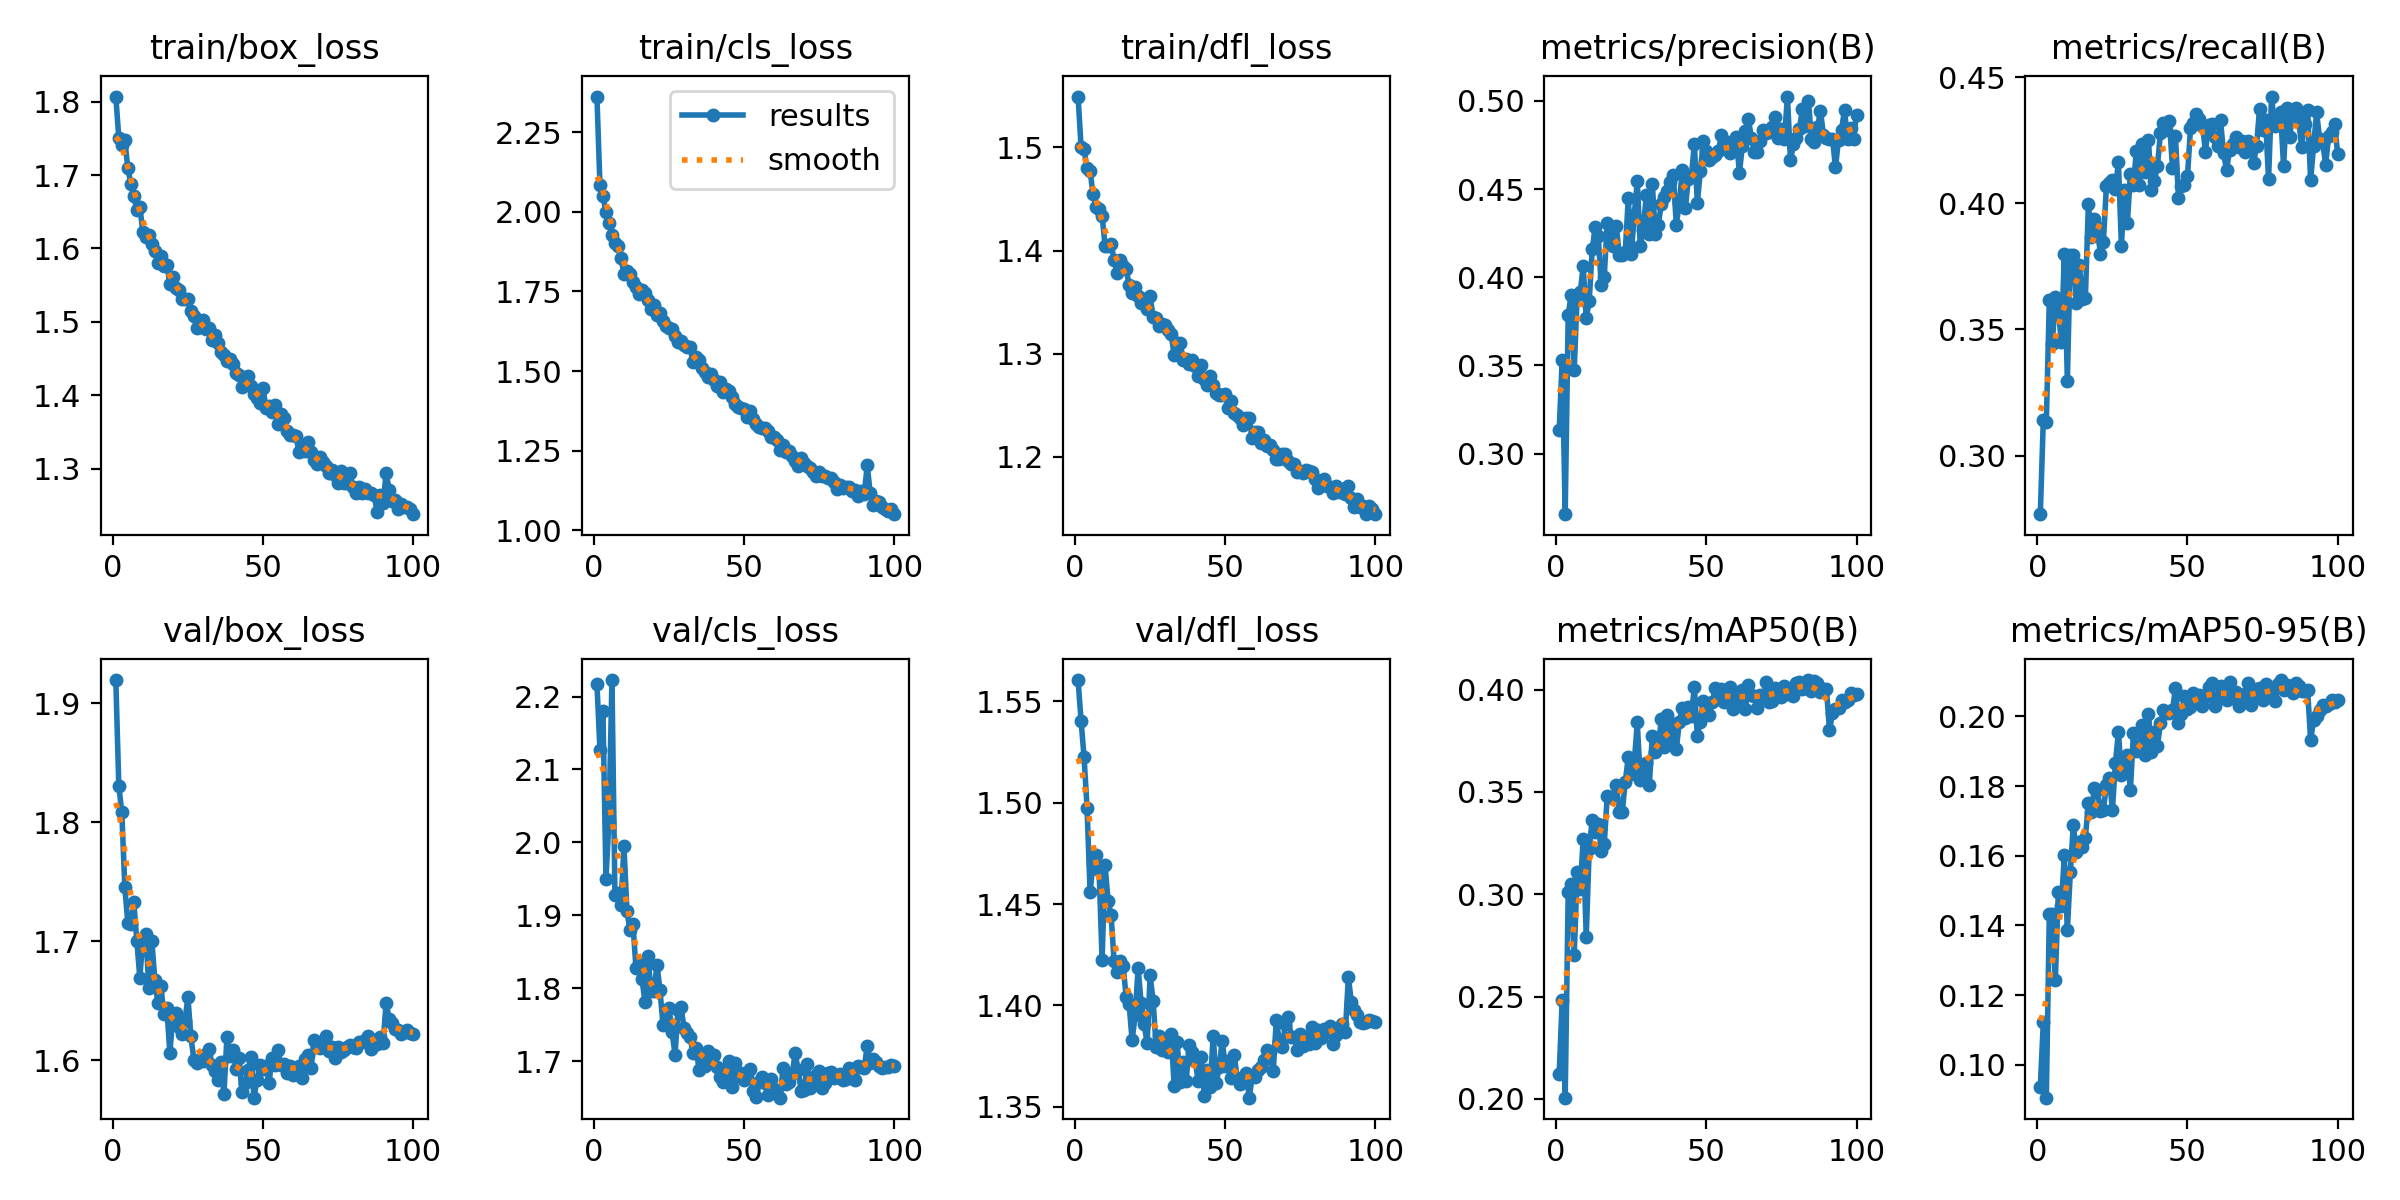

The file beside this chart, header and first rows:
epoch, time, train/box_loss, train/cls_loss, train/dfl_loss, metrics/precision(B), metrics/recall(B), metrics/mAP50(B), metrics/mAP50-95(B), val/box_loss, val/cls_loss, val/dfl_loss, lr/pg0, lr/pg1, lr/pg2
1, 23.63, 1.807, 2.362, 1.549, 0.3131, 0.2768, 0.2122, 0.09375, 1.919, 2.218, 1.561, 0.0003314, 0.0003314, 0.06719
2, 44.28, 1.75, 2.084, 1.501, 0.3531, 0.3141, 0.2482, 0.1122, 1.83, 2.127, 1.541, 0.0006645, 0.0006645, 0.03419
3, 64.3, 1.741, 2.05, 1.498, 0.2656, 0.3131, 0.2006, 0.09059, 1.808, 2.18, 1.522, 0.0009971, 0.0009971, 0.001193
4, 84.2, 1.748, 1.998, 1.48, 0.3787, 0.3615, 0.3011, 0.1432, 1.745, 1.95, 1.497, 0.0009978, 0.0009978, 0.0009978
5, 104.2, 1.709, 1.965, 1.477, 0.3901, 0.3442, 0.3049, 0.1432, 1.715, 2.028, 1.456, 0.0009961, 0.0009961, 0.0009961
6, 126.7, 1.688, 1.929, 1.454, 0.3473, 0.3629, 0.2703, 0.1243, 1.715, 2.223, 1.47, 0.0009939, 0.0009939, 0.0009939
7, 149, 1.672, 1.903, 1.442, 0.3899, 0.358, 0.311, 0.1495, 1.732, 1.927, 1.474, 0.0009912, 0.0009912, 0.0009912
8, 171.2, 1.652, 1.892, 1.44, 0.3914, 0.3449, 0.3028, 0.1457, 1.7, 1.931, 1.467, 0.0009881, 0.0009881, 0.0009881
9, 193.5, 1.656, 1.855, 1.434, 0.4063, 0.3799, 0.3269, 0.1601, 1.669, 1.914, 1.422, 0.0009844, 0.0009844, 0.0009844
10, 213.7, 1.623, 1.805, 1.405, 0.3766, 0.3295, 0.2792, 0.1387, 1.702, 1.995, 1.469, 0.0009803, 0.0009803, 0.0009803
11, 223.8, 1.616, 1.815, 1.404, 0.3867, 0.3796, 0.3222, 0.1553, 1.706, 1.906, 1.451, 0.0009758, 0.0009758, 0.0009758
12, 245.2, 1.618, 1.806, 1.406, 0.4158, 0.3794, 0.3363, 0.1689, 1.661, 1.879, 1.444, 0.0009707, 0.0009707, 0.0009707
13, 267.7, 1.607, 1.779, 1.391, 0.4282, 0.3605, 0.3307, 0.1611, 1.7, 1.888, 1.422, 0.0009652, 0.0009652, 0.0009652
14, 289, 1.596, 1.765, 1.379, 0.4235, 0.3755, 0.3342, 0.1639, 1.667, 1.827, 1.417, 0.0009593, 0.0009593, 0.0009593
15, 309.1, 1.58, 1.742, 1.391, 0.3957, 0.3623, 0.3212, 0.1624, 1.648, 1.834, 1.422, 0.0009529, 0.0009529, 0.0009529
16, 329.4, 1.589, 1.756, 1.385, 0.4003, 0.3623, 0.3244, 0.1651, 1.663, 1.812, 1.42, 0.000946, 0.000946, 0.000946
17, 351.5, 1.575, 1.744, 1.382, 0.4307, 0.3997, 0.3479, 0.1751, 1.639, 1.781, 1.404, 0.0009388, 0.0009388, 0.0009388
18, 372.9, 1.578, 1.721, 1.367, 0.4252, 0.3865, 0.3474, 0.1726, 1.644, 1.844, 1.401, 0.0009311, 0.0009311, 0.0009311
19, 395.1, 1.552, 1.696, 1.359, 0.4175, 0.3937, 0.3474, 0.1794, 1.606, 1.796, 1.383, 0.0009229, 0.0009229, 0.0009229
20, 417.8, 1.562, 1.707, 1.364, 0.4293, 0.3906, 0.3535, 0.1789, 1.638, 1.796, 1.395, 0.0009144, 0.0009144, 0.0009144
21, 440.1, 1.546, 1.675, 1.356, 0.4128, 0.3798, 0.3402, 0.173, 1.639, 1.832, 1.418, 0.0009055, 0.0009055, 0.0009055
22, 461, 1.544, 1.682, 1.349, 0.4127, 0.3847, 0.3403, 0.1731, 1.628, 1.797, 1.401, 0.0008961, 0.0008961, 0.0008961
23, 478.3, 1.532, 1.658, 1.353, 0.4144, 0.4068, 0.355, 0.1802, 1.622, 1.749, 1.391, 0.0008864, 0.0008864, 0.0008864
24, 496.1, 1.531, 1.64, 1.344, 0.4448, 0.4081, 0.367, 0.1824, 1.632, 1.754, 1.381, 0.0008763, 0.0008763, 0.0008763
25, 514, 1.531, 1.636, 1.356, 0.4129, 0.4093, 0.3589, 0.1732, 1.653, 1.773, 1.415, 0.0008658, 0.0008658, 0.0008658
26, 531.7, 1.514, 1.631, 1.335, 0.4354, 0.4057, 0.3643, 0.1865, 1.62, 1.74, 1.402, 0.000855, 0.000855, 0.000855
27, 546.6, 1.508, 1.609, 1.334, 0.4543, 0.4164, 0.384, 0.1956, 1.6, 1.709, 1.379, 0.0008439, 0.0008439, 0.0008439
28, 561.7, 1.491, 1.592, 1.327, 0.4179, 0.3831, 0.3561, 0.1831, 1.597, 1.77, 1.385, 0.0008323, 0.0008323, 0.0008323
29, 576.5, 1.494, 1.596, 1.329, 0.427, 0.4053, 0.3571, 0.1843, 1.6, 1.774, 1.378, 0.0008205, 0.0008205, 0.0008205
30, 591.5, 1.503, 1.58, 1.327, 0.4464, 0.3924, 0.364, 0.1888, 1.599, 1.745, 1.381, 0.0008084, 0.0008084, 0.0008084
31, 607.2, 1.49, 1.576, 1.323, 0.4247, 0.4118, 0.3532, 0.179, 1.605, 1.739, 1.377, 0.000796, 0.000796, 0.000796
32, 622.5, 1.492, 1.575, 1.319, 0.4531, 0.4073, 0.3773, 0.1951, 1.61, 1.733, 1.386, 0.0007832, 0.0007832, 0.0007832
33, 637.5, 1.476, 1.527, 1.299, 0.4245, 0.4209, 0.3697, 0.19, 1.596, 1.711, 1.36, 0.0007702, 0.0007702, 0.0007702
34, 649.9, 1.482, 1.544, 1.311, 0.4298, 0.4074, 0.3723, 0.1915, 1.591, 1.717, 1.382, 0.000757, 0.000757, 0.000757
35, 660.1, 1.471, 1.534, 1.31, 0.4415, 0.4234, 0.3855, 0.1974, 1.583, 1.688, 1.362, 0.0007435, 0.0007435, 0.0007435
36, 670.4, 1.459, 1.51, 1.294, 0.4456, 0.4122, 0.3722, 0.1888, 1.599, 1.706, 1.372, 0.0007297, 0.0007297, 0.0007297
37, 680.6, 1.455, 1.498, 1.295, 0.4489, 0.4252, 0.3876, 0.2008, 1.571, 1.693, 1.363, 0.0007158, 0.0007158, 0.0007158
38, 700.4, 1.447, 1.48, 1.29, 0.454, 0.4053, 0.3735, 0.1898, 1.619, 1.713, 1.38, 0.0007016, 0.0007016, 0.0007016
39, 718.3, 1.449, 1.491, 1.294, 0.4577, 0.4087, 0.3834, 0.1956, 1.603, 1.704, 1.377, 0.0006872, 0.0006872, 0.0006872
40, 737.8, 1.442, 1.471, 1.288, 0.4297, 0.415, 0.3708, 0.1916, 1.608, 1.709, 1.373, 0.0006727, 0.0006727, 0.0006727
41, 757.2, 1.43, 1.453, 1.278, 0.4422, 0.4278, 0.3842, 0.1981, 1.593, 1.692, 1.363, 0.000658, 0.000658, 0.000658
42, 776, 1.428, 1.465, 1.289, 0.4607, 0.4319, 0.3911, 0.2017, 1.602, 1.679, 1.375, 0.0006431, 0.0006431, 0.0006431
43, 795.2, 1.412, 1.435, 1.276, 0.439, 0.4291, 0.386, 0.201, 1.573, 1.672, 1.355, 0.0006281, 0.0006281, 0.0006281
44, 815.1, 1.417, 1.442, 1.27, 0.456, 0.4327, 0.3917, 0.2009, 1.581, 1.688, 1.368, 0.000613, 0.000613, 0.000613
45, 835.2, 1.427, 1.436, 1.279, 0.4569, 0.4142, 0.3873, 0.2017, 1.592, 1.7, 1.36, 0.0005978, 0.0005978, 0.0005978
46, 855.3, 1.413, 1.418, 1.27, 0.4756, 0.4266, 0.4012, 0.2082, 1.602, 1.664, 1.385, 0.0005824, 0.0005824, 0.0005824
47, 875.3, 1.402, 1.396, 1.262, 0.4422, 0.402, 0.3776, 0.1981, 1.568, 1.697, 1.362, 0.000567, 0.000567, 0.000567
48, 895, 1.396, 1.388, 1.26, 0.4601, 0.4069, 0.3843, 0.2006, 1.583, 1.68, 1.37, 0.0005516, 0.0005516, 0.0005516
49, 914.6, 1.389, 1.383, 1.26, 0.477, 0.4072, 0.3944, 0.2058, 1.596, 1.684, 1.383, 0.0005361, 0.0005361, 0.0005361
50, 934.2, 1.41, 1.382, 1.261, 0.4716, 0.4107, 0.3887, 0.2021, 1.592, 1.674, 1.37, 0.0005205, 0.0005205, 0.0005205
51, 953.8, 1.382, 1.356, 1.248, 0.4666, 0.4297, 0.3877, 0.2026, 1.595, 1.679, 1.372, 0.000505, 0.000505, 0.000505
52, 974.5, 1.386, 1.375, 1.254, 0.4682, 0.4317, 0.3942, 0.2068, 1.58, 1.689, 1.364, 0.0004895, 0.0004895, 0.0004895
53, 995.2, 1.377, 1.348, 1.242, 0.4692, 0.4354, 0.4009, 0.2057, 1.601, 1.659, 1.375, 0.0004739, 0.0004739, 0.0004739
54, 1016, 1.386, 1.333, 1.24, 0.4715, 0.4333, 0.3955, 0.2061, 1.595, 1.65, 1.364, 0.0004584, 0.0004584, 0.0004584
55, 1037, 1.36, 1.324, 1.237, 0.4805, 0.4308, 0.4002, 0.203, 1.609, 1.671, 1.361, 0.000443, 0.000443, 0.000443
56, 1057, 1.374, 1.322, 1.231, 0.4736, 0.4205, 0.3941, 0.2055, 1.596, 1.678, 1.363, 0.0004276, 0.0004276, 0.0004276
57, 1078, 1.368, 1.32, 1.238, 0.4769, 0.4311, 0.3994, 0.2086, 1.597, 1.67, 1.366, 0.0004122, 0.0004122, 0.0004122
58, 1098, 1.351, 1.312, 1.238, 0.4705, 0.4315, 0.4013, 0.2094, 1.589, 1.654, 1.354, 0.000397, 0.000397, 0.000397
59, 1118, 1.346, 1.294, 1.219, 0.4721, 0.4262, 0.3908, 0.2031, 1.595, 1.676, 1.365, 0.0003819, 0.0003819, 0.0003819
60, 1138, 1.346, 1.293, 1.224, 0.4793, 0.4227, 0.3942, 0.2056, 1.587, 1.662, 1.365, 0.0003669, 0.0003669, 0.0003669
... 40 more rows
